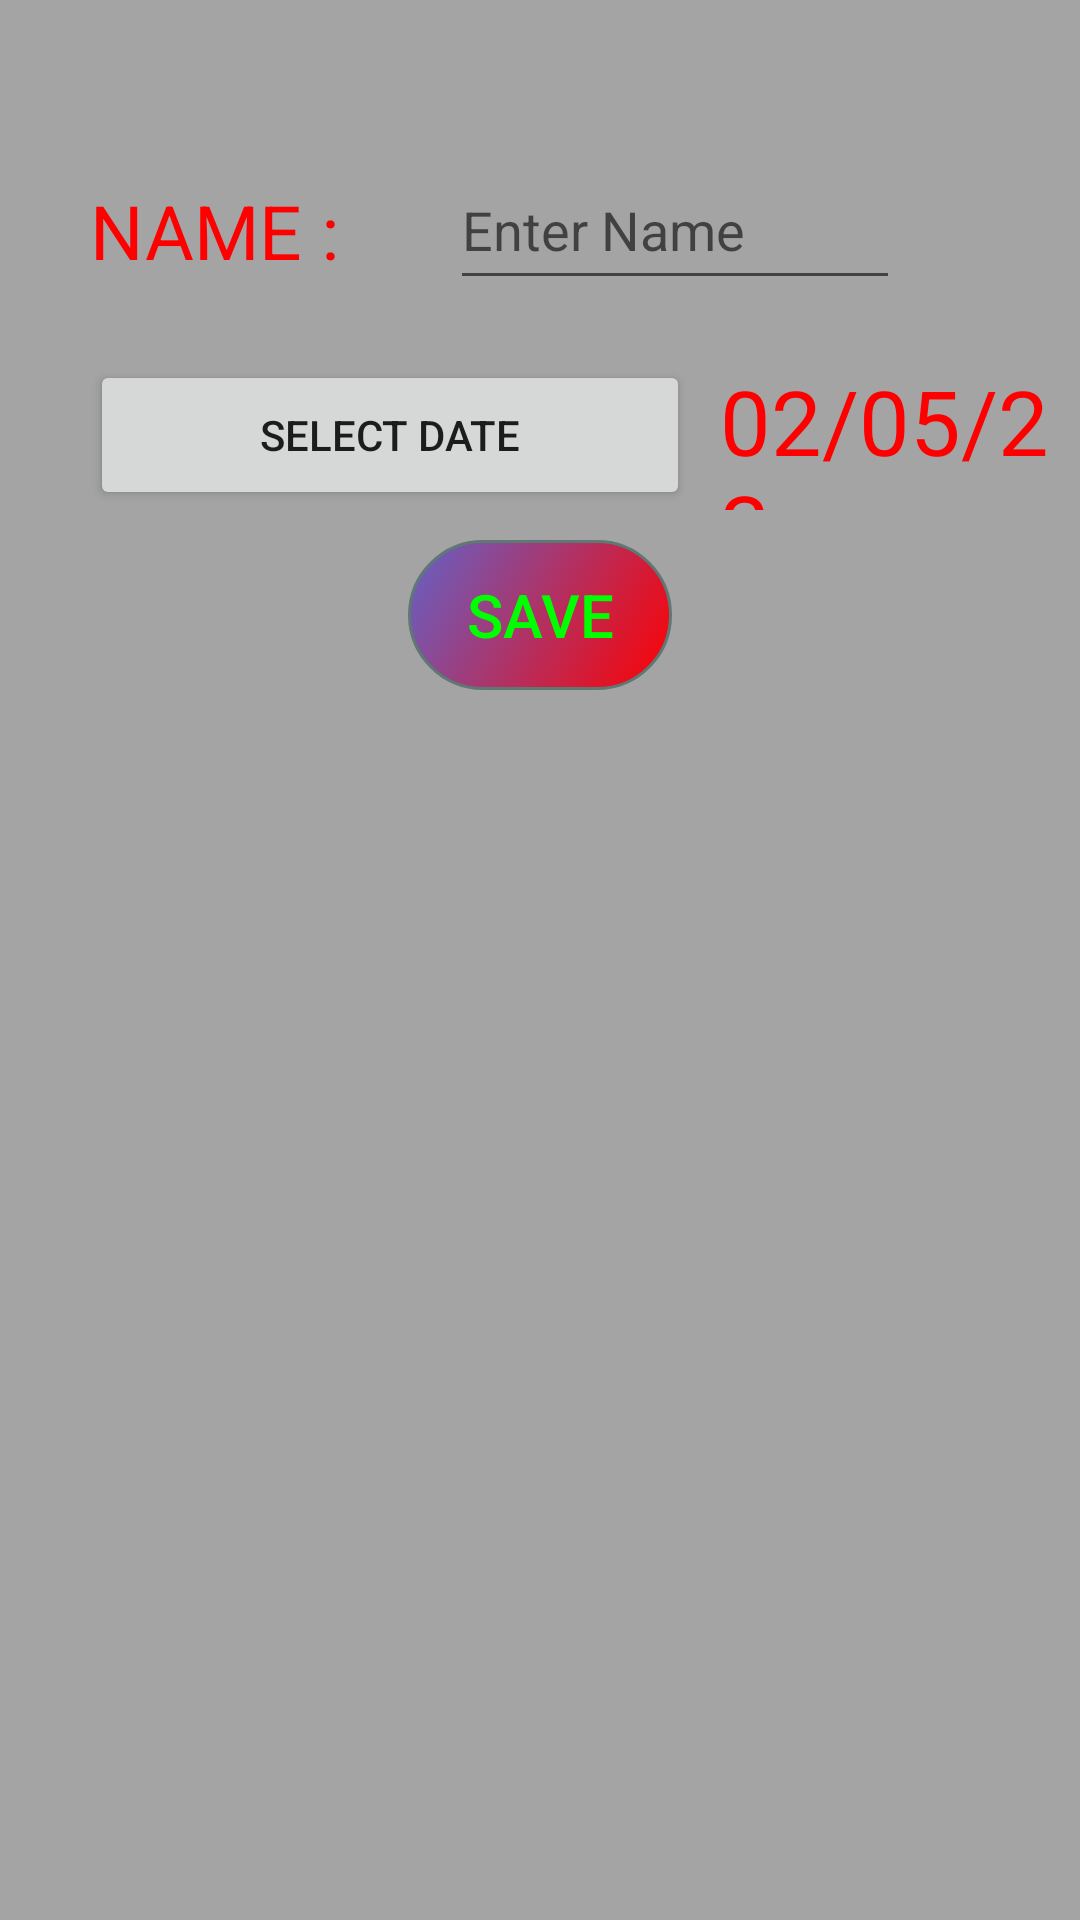

Here is an Android app screen rendered from its layout file. Give the layout XML and the strings, colors and styles it references.
<!-- AndroidManifest.xml: application theme Theme.GeoSwitch -->
<!-- res/layout/popup4.xml -->
<?xml version="1.0" encoding="utf-8"?>
<RelativeLayout xmlns:android="http://schemas.android.com/apk/res/android"
    android:layout_width="400dp"
    android:layout_height="250dp"
    android:layout_gravity="center"
    android:background="#804A4A4A">

    <TextView
        android:layout_width="wrap_content"
        android:layout_height="50dp"
        android:text="NAME : "
        android:layout_marginTop="60dp"
        android:layout_marginStart="30dp"
        android:textSize="25sp"
        android:textColor="@color/red"/>
    <EditText
        android:id="@+id/event_name"
        android:layout_width="150dp"
        android:layout_height="50dp"
        android:layout_marginTop="50dp"
        android:layout_marginLeft="150dp"
        android:hint="Enter Name"/>

    <Button
        android:id="@+id/event_button"
        android:layout_width="200dp"
        android:layout_height="50dp"
        android:layout_marginStart="30dp"
        android:layout_marginTop="120dp"
        android:text="SELECT DATE" />
    <TextView
        android:id="@+id/event_text"
        android:layout_width="150dp"
        android:layout_height="50dp"
        android:layout_marginStart="240dp"
        android:layout_marginTop="120dp"
        android:text="02/05/23"
        android:textColor="@color/red"
        android:textSize="30sp" />

    <Button
        android:layout_width="wrap_content"
        android:layout_height="50dp"
        android:text="SAVE"
        android:id="@+id/eventSave"
        android:textSize="20sp"
        android:textColor="#00FF00"
        android:layout_marginTop="180dp"
        android:layout_centerHorizontal="true"
        android:background="@drawable/button_shape"/>

</RelativeLayout>
<!-- resources referenced by this layout -->
<resources>
  <color name="red">#FF0000</color>
  <!-- drawable button_shape (drawable) -->
  <?xml version="1.0" encoding="utf-8"?>
  <selector xmlns:android="http://schemas.android.com/apk/res/android">
      <item android:state_pressed="true" >
          <shape android:shape="rectangle"  >
              <corners android:radius="300dip" />
              <stroke android:width="1dip" android:color="#5e7974" />
              <gradient android:angle="-90" android:startColor="#345953" android:endColor="#689a92"  />
          </shape>
      </item>
      <item android:state_focused="true">
          <shape android:shape="rectangle"  >
              <corners android:radius="300dip" />
              <stroke android:width="1dip" android:color="#5e7974" />
              <solid android:color="#58857e"/>
          </shape>
      </item>
      <item >
          <shape android:shape="rectangle"  >
              <corners android:radius="300dip" />
              <stroke android:width="1dip" android:color="#5e7974" />
              <gradient android:angle="135" android:startColor="#FF0000" android:endColor="#660000FF" />
          </shape>
      </item>
  </selector>
  <style name="Theme.GeoSwitch" parent="Theme.MaterialComponents.DayNight.DarkActionBar">
          
          <item name="colorPrimary">#424242</item>
          <item name="colorPrimaryVariant">#000000</item>
          <item name="colorOnPrimary">#FFFFFF</item>
          
          <item name="colorSecondary">@color/teal_200</item>
          <item name="colorSecondaryVariant">@color/teal_700</item>
          <item name="colorOnSecondary">@color/black</item>
          
          <item name="android:statusBarColor">#80000000</item>
          
      </style>
  <color name="teal_200">#FF03DAC5</color>
  <color name="teal_700">#FF018786</color>
  <color name="black">#FF000000</color>
</resources>
